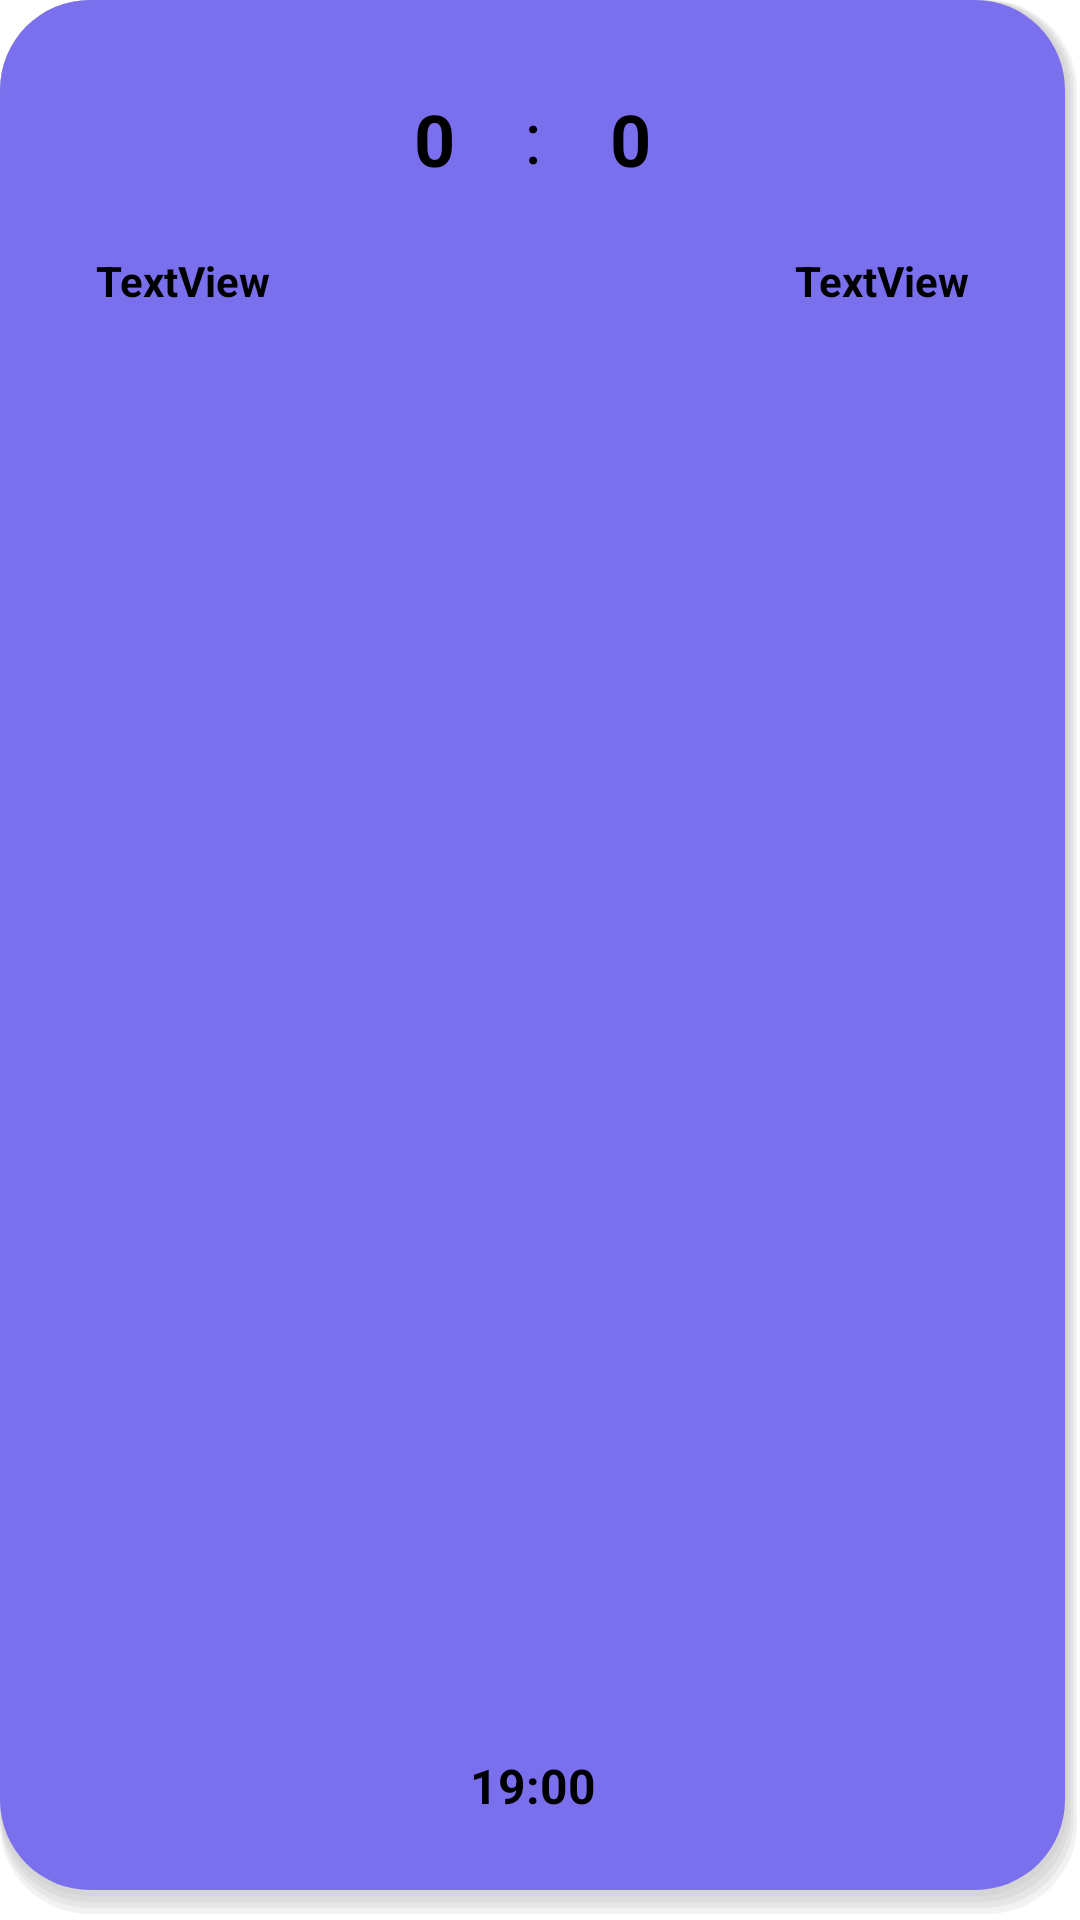

The Android layout XML behind this screen, and the referenced resources:
<!-- AndroidManifest.xml: application theme Theme.Footballapp.Starting -->
<!-- res/layout/national_item.xml -->
<?xml version="1.0" encoding="utf-8"?>
<androidx.constraintlayout.widget.ConstraintLayout xmlns:android="http://schemas.android.com/apk/res/android"
    xmlns:app="http://schemas.android.com/apk/res-auto"
    xmlns:tools="http://schemas.android.com/tools"
    android:orientation="horizontal"
    android:layout_width="350dp"
    android:layout_height="130dp"
    android:gravity="center_vertical"
    android:background="@drawable/national_shadow_view">

    <ImageView
        android:id="@+id/home_img"
        android:layout_width="90dp"
        android:layout_height="60dp"
        android:layout_marginStart="16dp"
        android:layout_marginTop="16dp"
        android:layout_weight="1"
        android:scaleType="fitCenter"
        app:layout_constraintStart_toStartOf="parent"
        app:layout_constraintTop_toTopOf="parent"
        app:srcCompat="@drawable/flag" />

    <ImageView
        android:id="@+id/away_img"
        android:layout_width="90dp"
        android:layout_height="60dp"
        android:layout_marginTop="16dp"
        android:layout_marginEnd="16dp"
        android:scaleType="fitCenter"
        android:layout_weight="1"
        app:layout_constraintEnd_toEndOf="parent"
        app:layout_constraintTop_toTopOf="parent"
        app:srcCompat="@drawable/flag" />

    <TextView
        android:id="@+id/game_state_txt"
        android:layout_width="wrap_content"
        android:layout_height="wrap_content"
        android:layout_marginBottom="24dp"
        android:text="19:00"
        android:textColor="@color/black"
        android:textSize="16sp"
        android:textStyle="bold"
        app:layout_constraintBottom_toBottomOf="parent"
        app:layout_constraintEnd_toStartOf="@+id/away_img"
        app:layout_constraintStart_toEndOf="@+id/home_img"
        app:layout_constraintTop_toTopOf="parent"
        app:layout_constraintVertical_bias="1.0" />

    <TextView
        android:id="@+id/home_team_name"
        android:layout_width="80dp"
        android:layout_height="wrap_content"
        android:layout_marginTop="8dp"
        android:ellipsize="end"
        android:maxLines="1"
        android:text="TextView"
        android:textAlignment="center"
        android:textColor="@color/black"
        android:textSize="14sp"
        android:textStyle="bold"
        app:layout_constraintEnd_toEndOf="@+id/home_img"
        app:layout_constraintStart_toStartOf="@+id/home_img"
        app:layout_constraintTop_toBottomOf="@+id/home_img" />

    <TextView
        android:id="@+id/away_team_name"
        android:layout_width="80dp"
        android:layout_height="wrap_content"
        android:layout_marginTop="8dp"
        android:ellipsize="end"
        android:maxLines="1"
        android:text="TextView"
        android:textAlignment="center"
        android:textColor="@color/black"
        android:textSize="14sp"
        android:textStyle="bold"
        app:layout_constraintEnd_toEndOf="@+id/away_img"
        app:layout_constraintStart_toStartOf="@+id/away_img"
        app:layout_constraintTop_toBottomOf="@+id/away_img" />

    <TextView
        android:id="@+id/home_score"
        android:layout_width="wrap_content"
        android:layout_height="wrap_content"
        android:layout_marginStart="32dp"
        android:text="0"
        android:textColor="@color/black"
        android:textSize="24sp"
        android:textStyle="bold"
        app:layout_constraintBottom_toBottomOf="@+id/home_img"
        app:layout_constraintStart_toEndOf="@+id/home_img"
        app:layout_constraintTop_toTopOf="@+id/home_img" />

    <TextView
        android:id="@+id/away_score"
        android:layout_width="wrap_content"
        android:layout_height="wrap_content"
        android:layout_marginEnd="32dp"
        android:text="0"
        android:textColor="@color/black"
        android:textSize="24sp"
        android:textStyle="bold"
        app:layout_constraintBottom_toBottomOf="@+id/away_img"
        app:layout_constraintEnd_toStartOf="@+id/away_img"
        app:layout_constraintTop_toTopOf="@+id/away_img" />

    <TextView
        android:id="@+id/textView2"
        android:layout_width="wrap_content"
        android:layout_height="wrap_content"
        android:layout_marginBottom="2dp"
        android:text=":"
        android:textColor="@color/black"
        android:textSize="24sp"
        app:layout_constraintBottom_toBottomOf="@+id/home_score"
        app:layout_constraintEnd_toStartOf="@+id/away_score"
        app:layout_constraintStart_toEndOf="@+id/home_score"
        app:layout_constraintTop_toTopOf="@+id/home_score" />
</androidx.constraintlayout.widget.ConstraintLayout>
<!-- resources referenced by this layout -->
<resources>
  <color name="black">#FF000000</color>
  <style name="Theme.Footballapp.Starting" parent="Theme.SplashScreen">
          //배경
          <item name="windowSplashScreenBackground">@color/white</item>
          //아이콘
          <item name="windowSplashScreenAnimatedIcon">@drawable/splash_screen</item>
          //전환될 theme
          <item name="postSplashScreenTheme">@style/Theme.Footballapp</item>
          //표시할 시간
          <item name="windowSplashScreenAnimationDuration">1000</item>
  
      </style>
  <color name="national_blue">#7A70ED</color>
  <color name="white">#FFFFFFFF</color>
  <!-- drawable splash_screen (drawable) -->
  <?xml version="1.0" encoding="utf-8"?>
  <layer-list xmlns:android="http://schemas.android.com/apk/res/android">
      <item
          android:width="@dimen/splash_screen_icon_size"
          android:height="@dimen/splash_screen_icon_size"
          android:drawable="@drawable/footlogo"
          android:gravity="center" />
  </layer-list>
  <style name="Theme.Footballapp" parent="Theme.AppCompat.Light.DarkActionBar">
          <item name="colorPrimary">@color/white</item>
          <item name="colorPrimaryVariant">@color/white</item>
          <item name="colorOnPrimary">@color/white</item>
          
          <item name="colorSecondary">@color/white</item>
          <item name="colorSecondaryVariant">@color/white</item>
          <item name="colorOnSecondary">@color/white</item>
  
          
          <item name="windowActionBar">false</item>
          <item name="windowNoTitle">true</item>
          
          <item name="android:textViewStyle">@style/customTextViewFontStyle</item>
          <item name="android:buttonStyle">@style/customButtonFontStyle</item>
          <item name="android:editTextStyle">@style/customEditTextFontStyle</item>
          <item name="android:radioButtonStyle">@style/customRadioButtonFontStyle</item>
          <item name="android:checkboxStyle">@style/customCheckboxFontStyle</item>
  
      </style>
  <dimen name="splash_screen_icon_size">50dp</dimen>
  <style name="customTextViewFontStyle" parent="@android:style/Widget.DeviceDefault.TextView">
          <item name="android:fontFamily">@font/font1</item>
      </style>
  <style name="customButtonFontStyle" parent="@android:style/Widget.DeviceDefault.Button.Borderless">
          <item name="android:fontFamily">@font/font1</item>
      </style>
  <style name="customEditTextFontStyle" parent="@android:style/Widget.DeviceDefault.EditText">
          <item name="android:fontFamily">@font/font1</item>
      </style>
  <style name="customRadioButtonFontStyle" parent="@android:style/Widget.DeviceDefault.CompoundButton.RadioButton">
          <item name="android:fontFamily">@font/font1</item>
      </style>
  <style name="customCheckboxFontStyle" parent="@android:style/Widget.DeviceDefault.CompoundButton.CheckBox">
          <item name="android:fontFamily">@font/font1</item>
      </style>
</resources>
